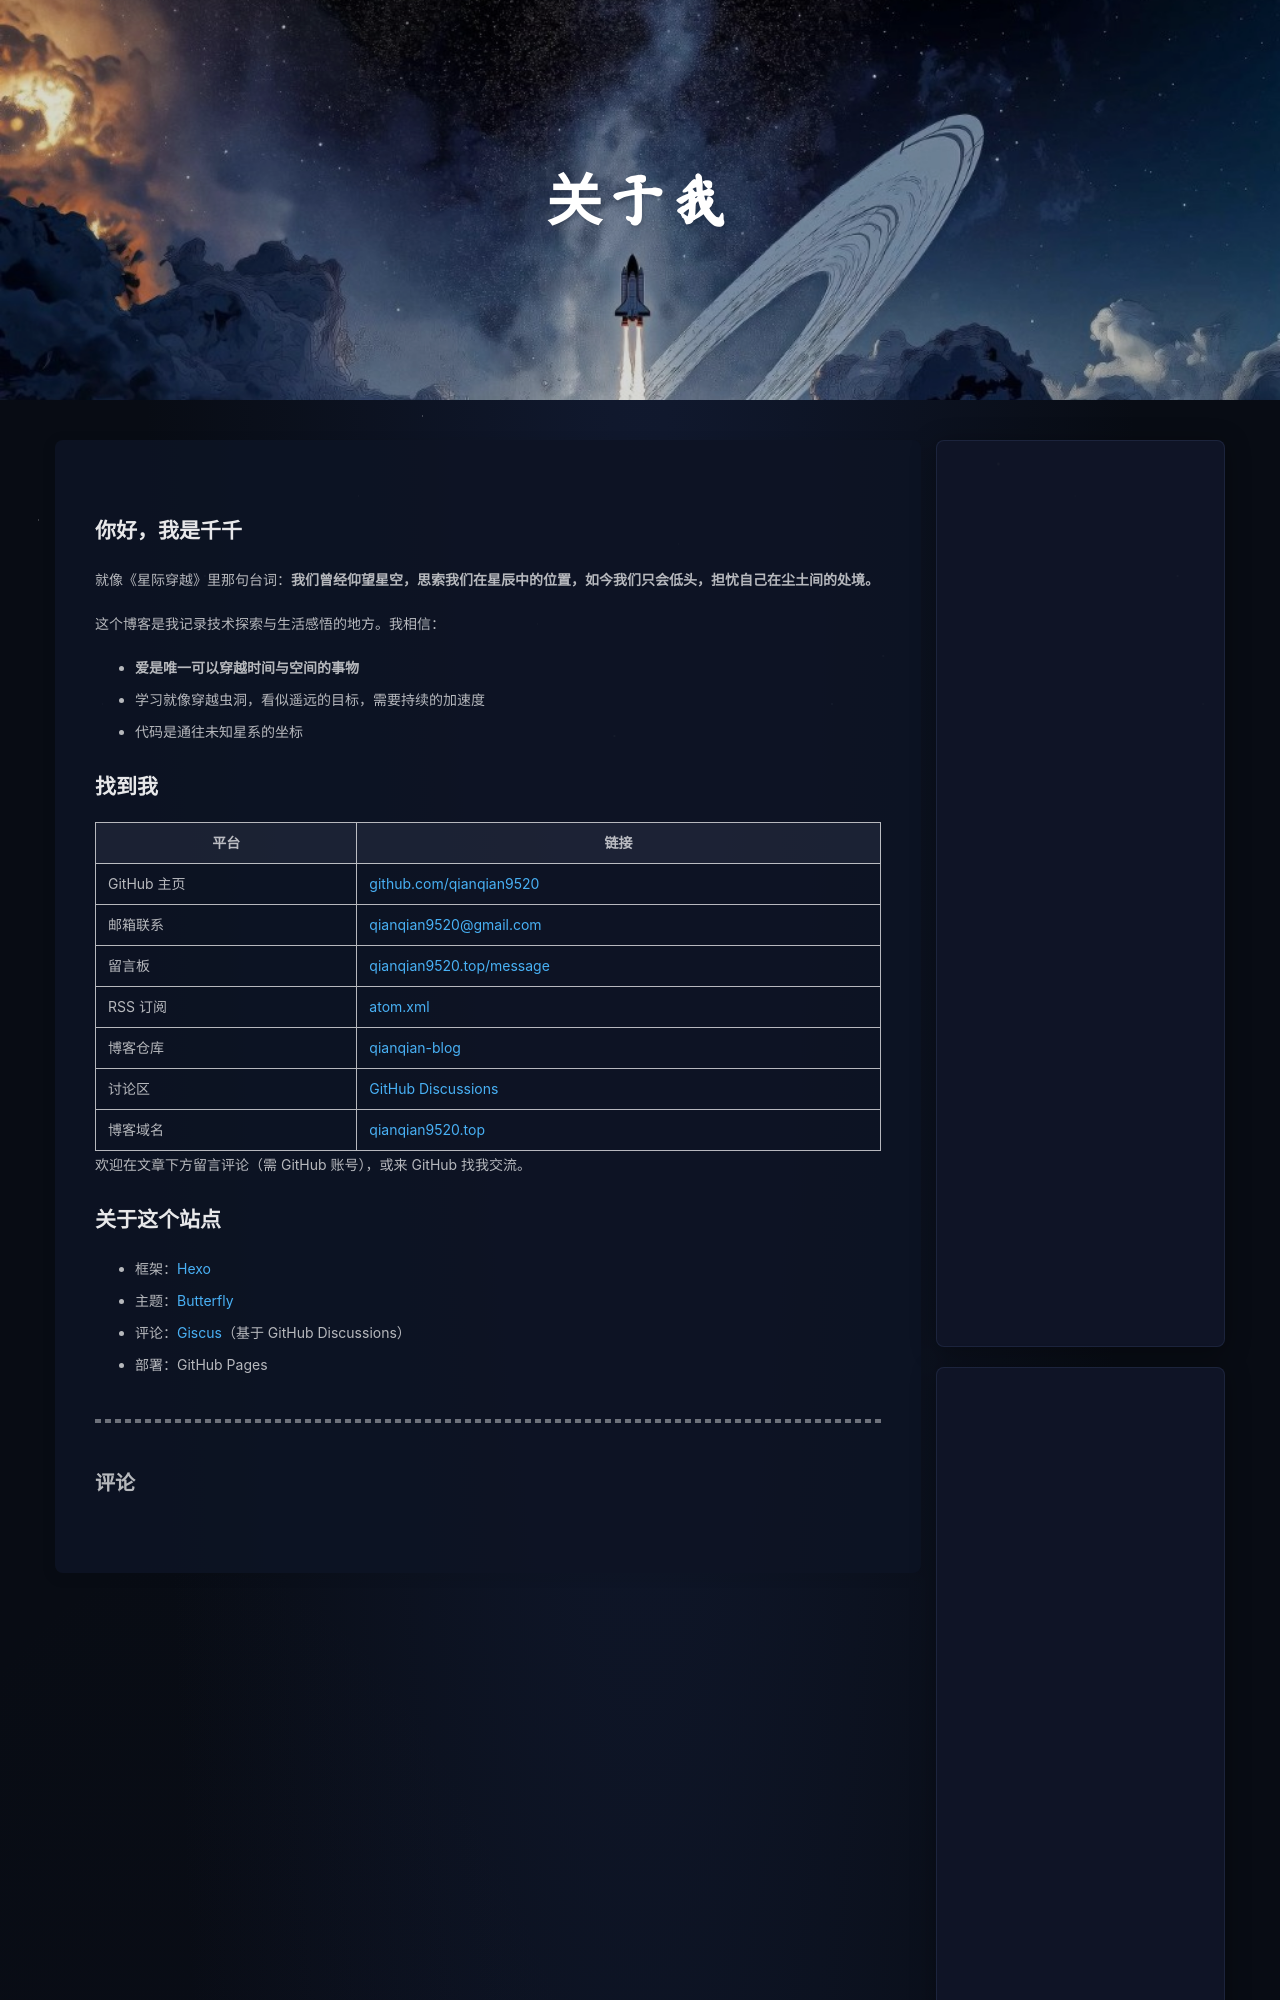

repository: qianqian9520/qianqian-blog · page: about/index.html · generator: jekyll

---
title: 关于我
date: 2026-06-11
type: "about"
top_img: /img/about-bg.png
---

## 你好，我是千千

就像《星际穿越》里那句台词：**我们曾经仰望星空，思索我们在星辰中的位置，如今我们只会低头，担忧自己在尘土间的处境。**

这个博客是我记录技术探索与生活感悟的地方。我相信：

- **爱是唯一可以穿越时间与空间的事物**
- 学习就像穿越虫洞，看似遥远的目标，需要持续的加速度
- 代码是通往未知星系的坐标
